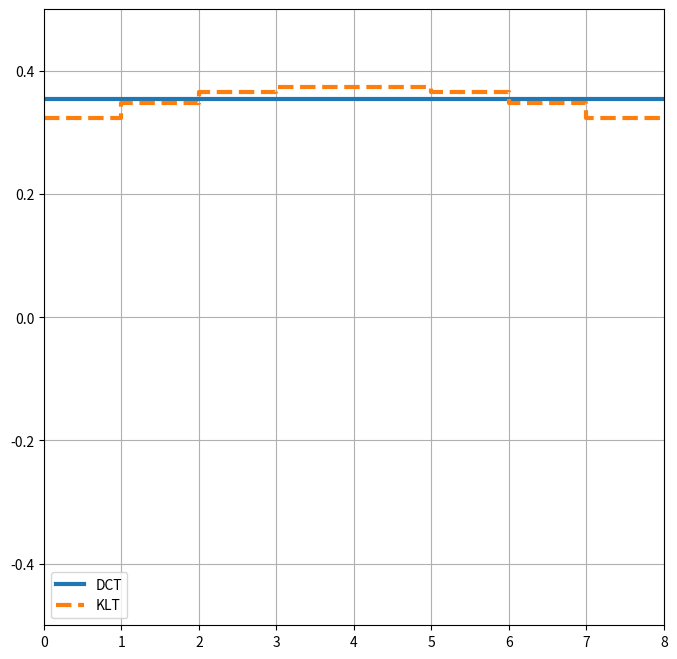
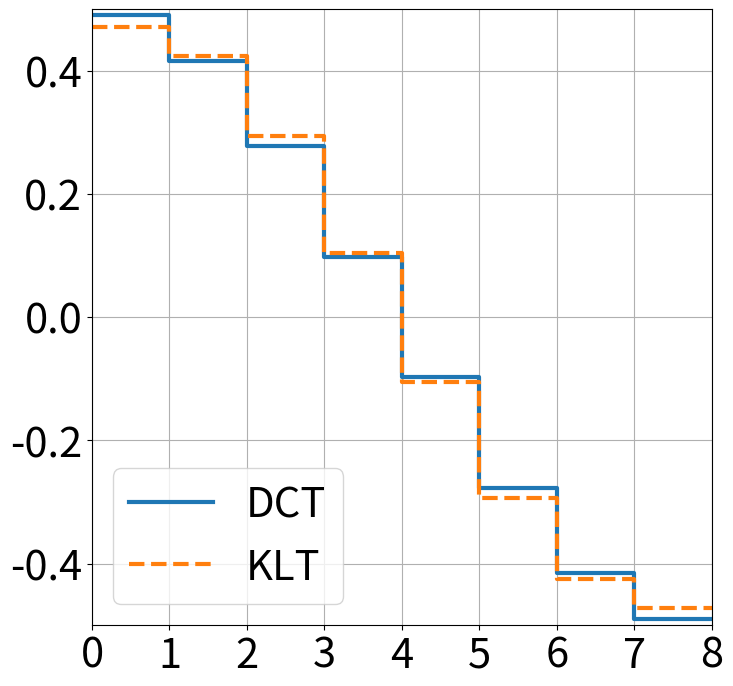
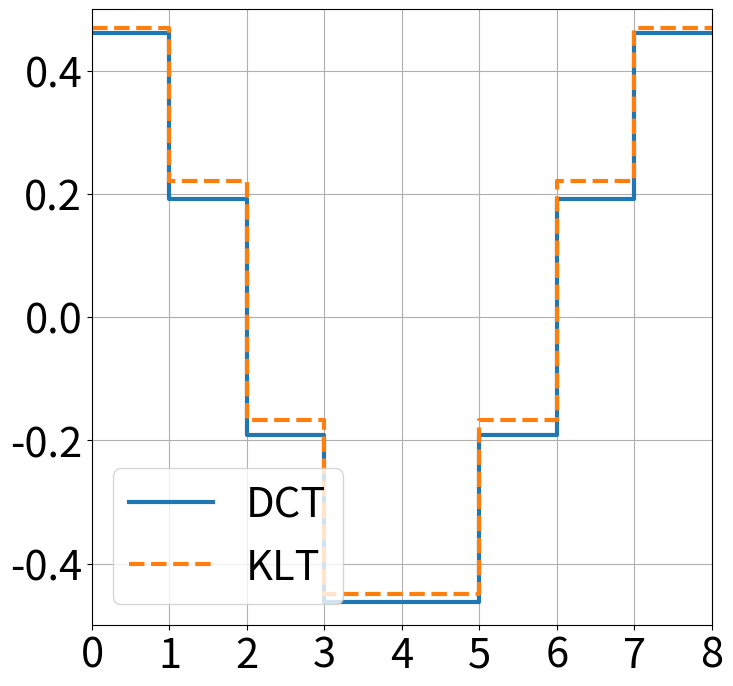
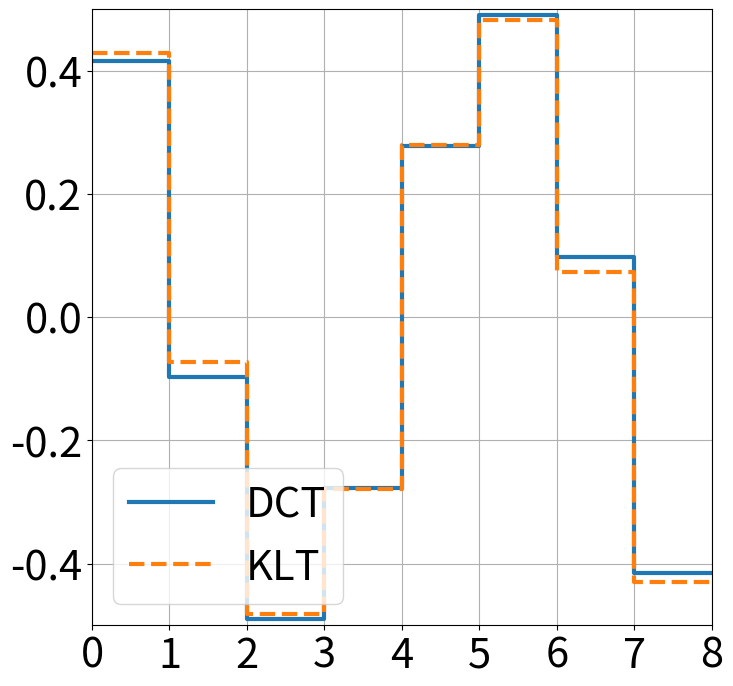
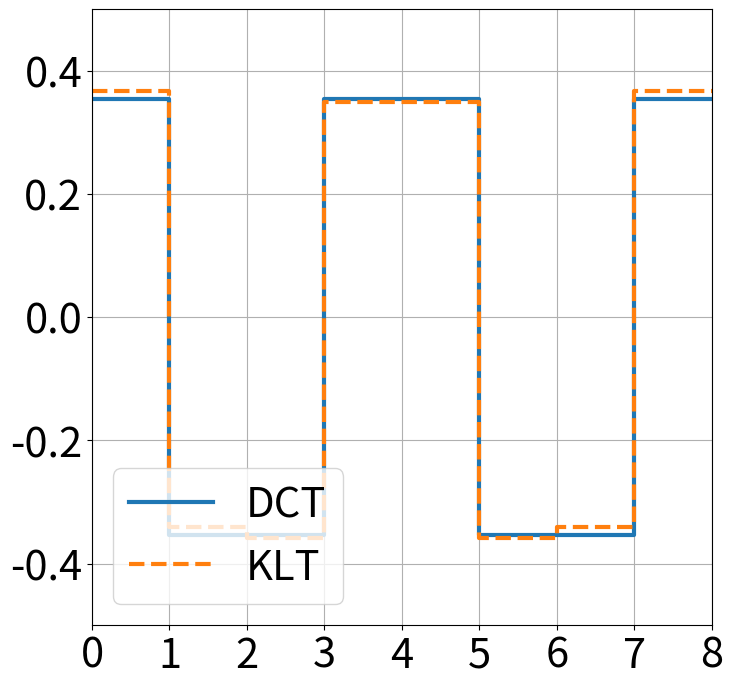
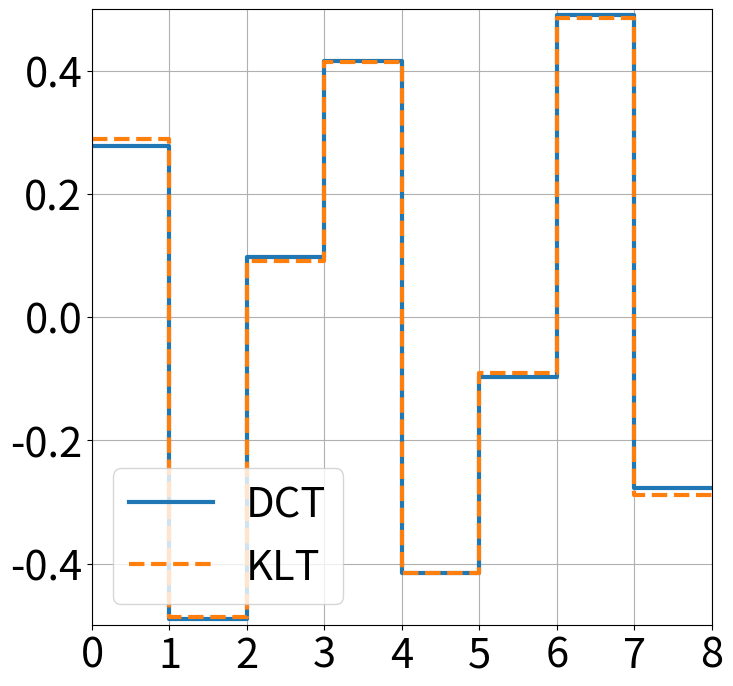
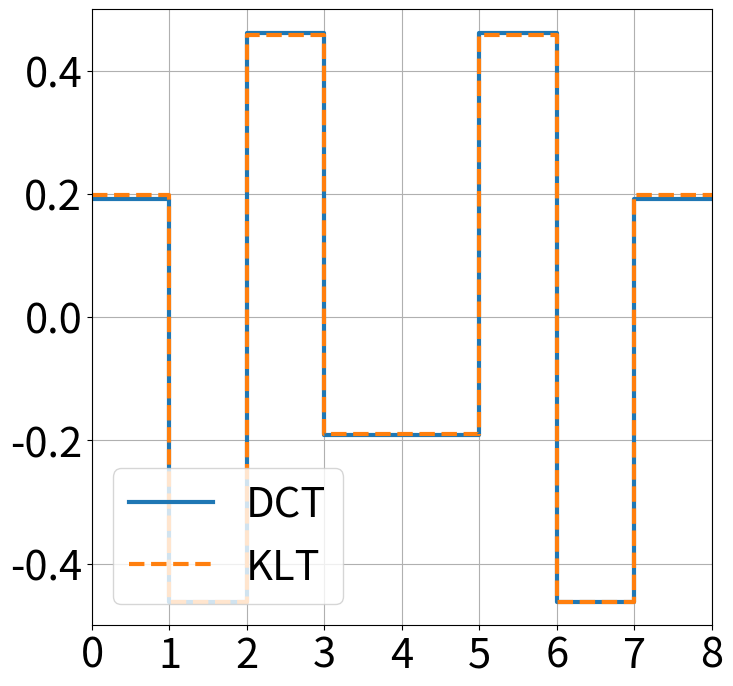
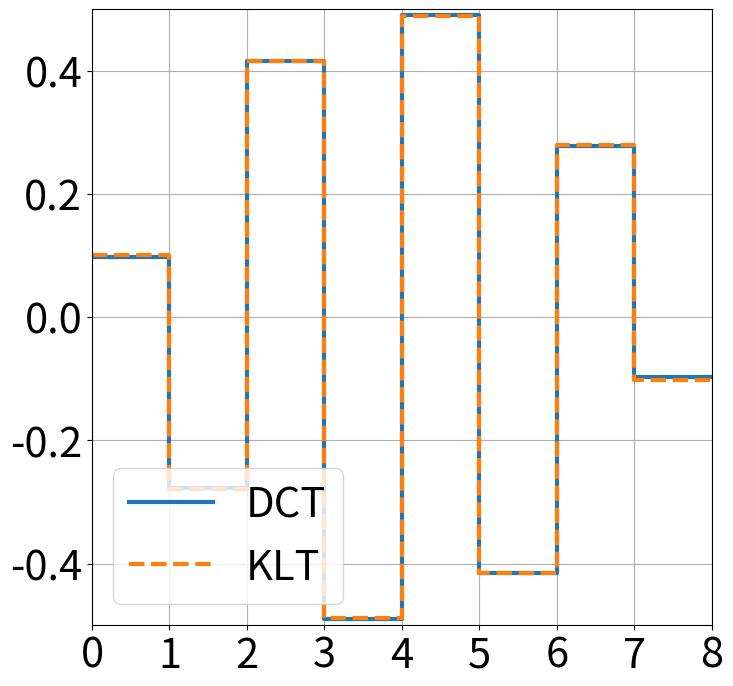
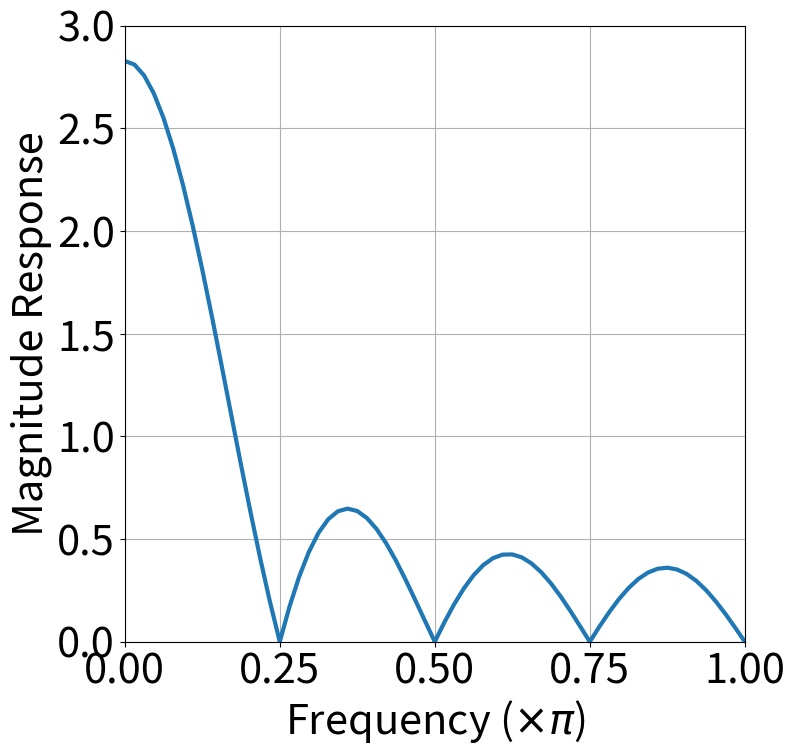
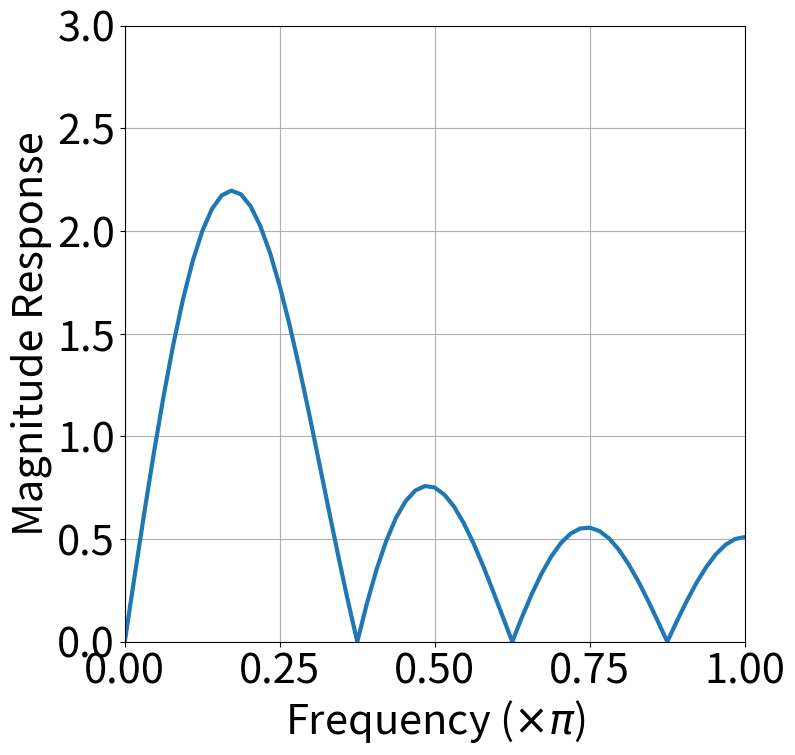
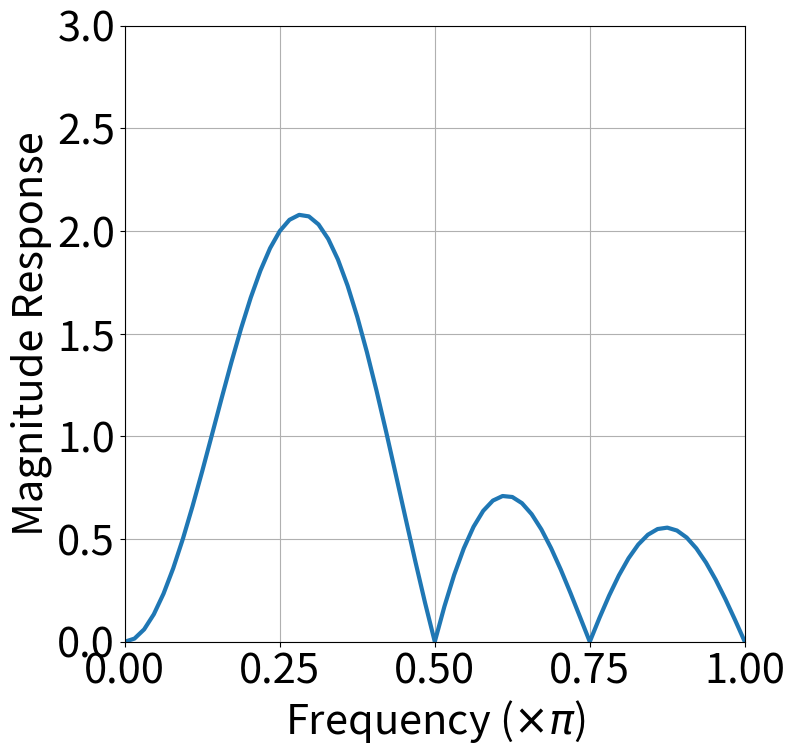
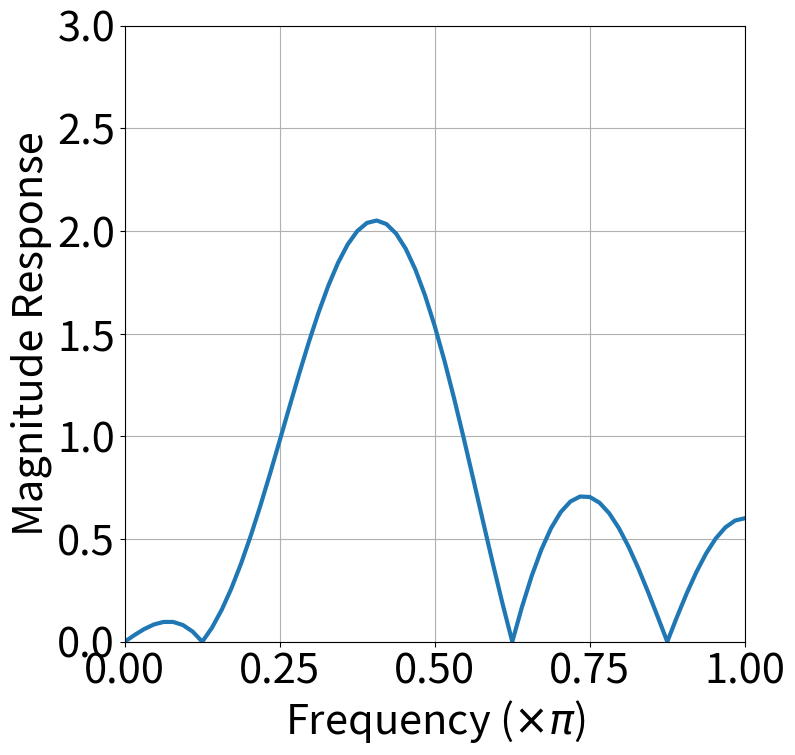
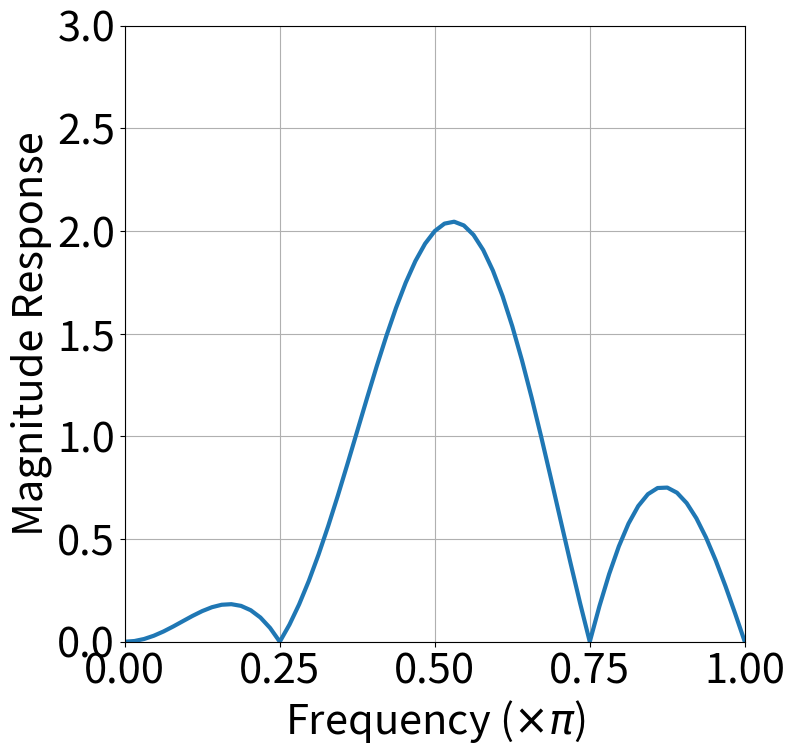
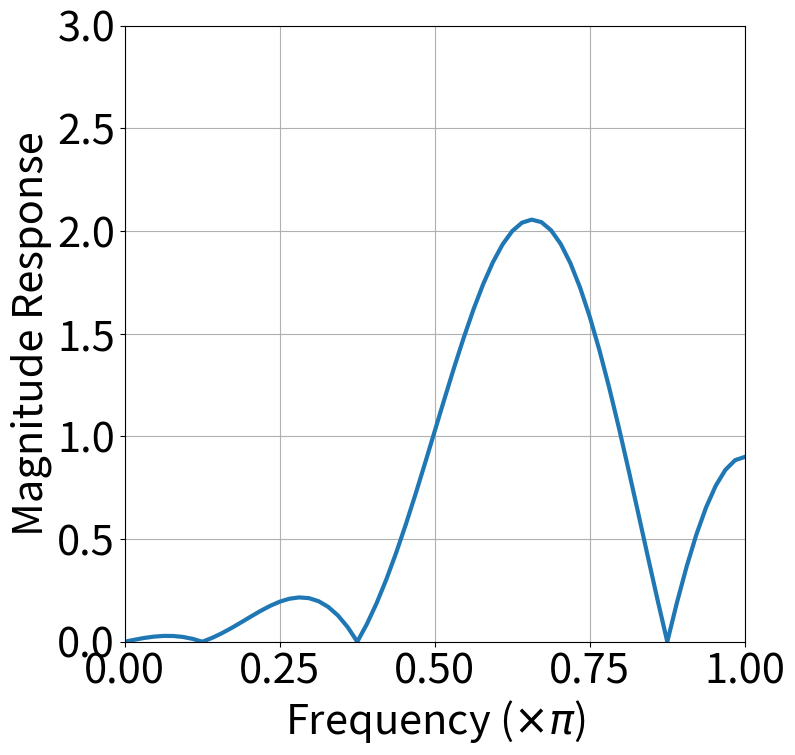
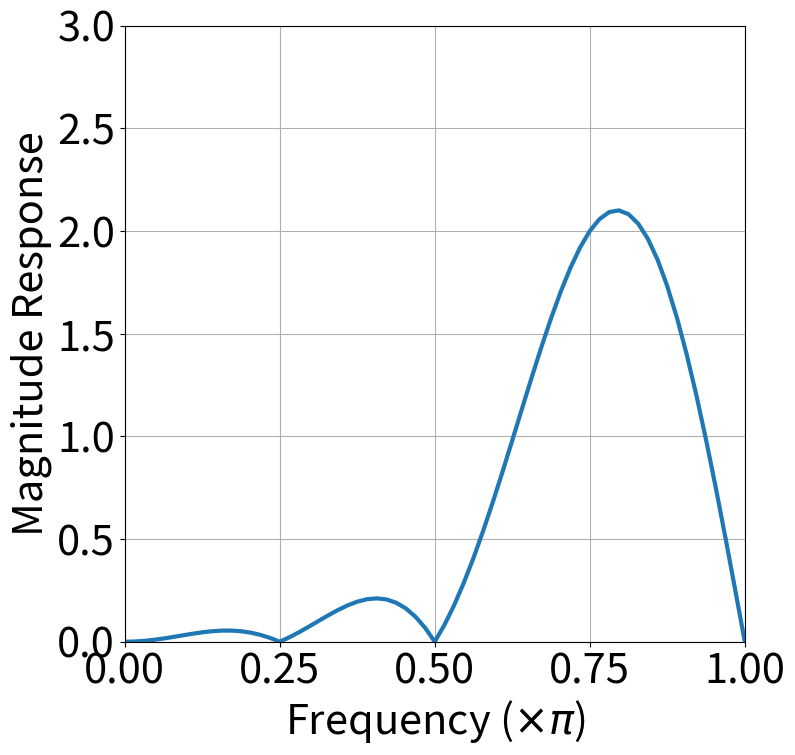
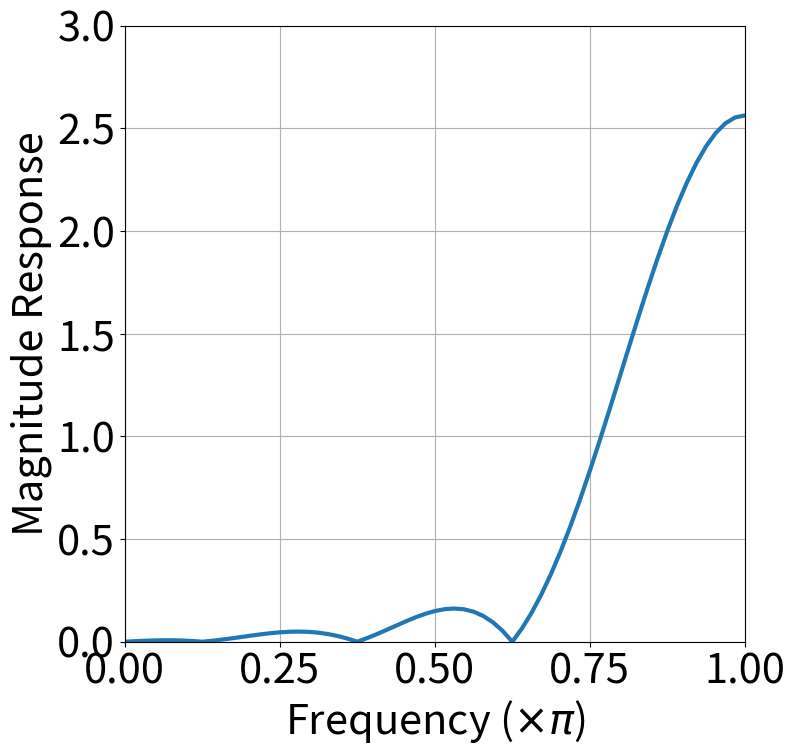

Write the Python code that produced these figures, in order.
# -*- coding: utf-8 -*-
"""
Created on Wed Oct 11 16:33:32 2023

@author: pky0507
"""

# import numpy as np
# M = 8
# N = 8
# x = np.zeros((M, N))
# p = 0
# q = 0
# if p == 0:
#     ap = 1/np.sqrt(2)
# else:
#     ap = 1
# if q == 0:
#     aq = 1/np.sqrt(2)
# else:
#     aq = 1
# for m in range(M):
#     for n in range(N):
#         x[m, n] = 1/4*ap*aq*np.cos(np.pi*(2*m+1)*p/(2*M))*np.cos(np.pi*(2*n+1)*q/(2*N))
        
import matplotlib.pyplot as plt      
from scipy.fftpack import fft, dct, idct
import numpy as np
from scipy.linalg import toeplitz
D = dct(np.eye(8), axis=-1, norm="ortho")
D1 = idct(np.eye(8), axis=-1, norm="ortho")
N = 128
Y = abs(fft(D, n=N, axis=0))
x = np.zeros(8)
for i in range(8):
    x[i] = 0.9**i
P = toeplitz(x)
E, V = np.linalg.eig(P)
for i in range(8):
    if V[0, i]*D[0, i] < 0:
        V[:, i] = -V[:, i]


for i in range(8):
    plt.figure(figsize=(8, 8), dpi=300)
    plt.step(np.arange(9), np.insert(D[:, i], 0, D[0, i]), linewidth=3, label="DCT")
    plt.step(np.arange(9), np.insert(V[:, i], 0, V[0, i]), '--', linewidth=3, label="KLT")
    plt.legend(loc='lower left')
    plt.grid()
    plt.xlim([0, 8])
    plt.xticks(np.arange(9))
    plt.ylim([-.5, .5])
    #plt.title('D['+str(i)+']')
    plt.rcParams.update({'font.size': 30})
    plt.savefig('D'+str(i)+'.pdf', format="pdf", bbox_inches="tight")
    plt.show()

for i in range(8):
    plt.figure(figsize=(8, 8), dpi=300)
    plt.plot(np.arange(N//2+1)/(N//2), Y[0:N//2+1, i], linewidth=3)
    plt.grid()
    plt.xlim([0, 1])
    plt.ylim([0, 3])
    plt.xlabel(r'Frequency ($\times\pi$)', fontsize=30)
    plt.ylabel(r'Magnitude Response', fontsize=30)
    #plt.title('D['+str(i)+']')
    plt.rcParams.update({'font.size': 30})
    plt.savefig('F'+str(i)+'.pdf', format="pdf", bbox_inches="tight")
    plt.show()

plt.figure(figsize=(8, 8), dpi=300)
for i in range(8):
    plt.plot(np.arange(N//2+1)/(N//2), Y[0:N//2+1, i], linewidth=3)

plt.plot(np.arange(N//2+1)/(N//2), np.sqrt((Y[0:N//2+1, :]**2).sum(axis=-1)), '--', linewidth=3, color='black')
plt.grid()
plt.xlim([0, 1])
plt.ylim([0, 3])
plt.xlabel(r'Frequency ($\times\pi$)', fontsize=30)
plt.ylabel(r'Magnitude Response', fontsize=30)
#plt.title('D['+str(i)+']')
plt.rcParams.update({'font.size': 30})
plt.savefig('F.pdf', format="pdf", bbox_inches="tight")
plt.show()
